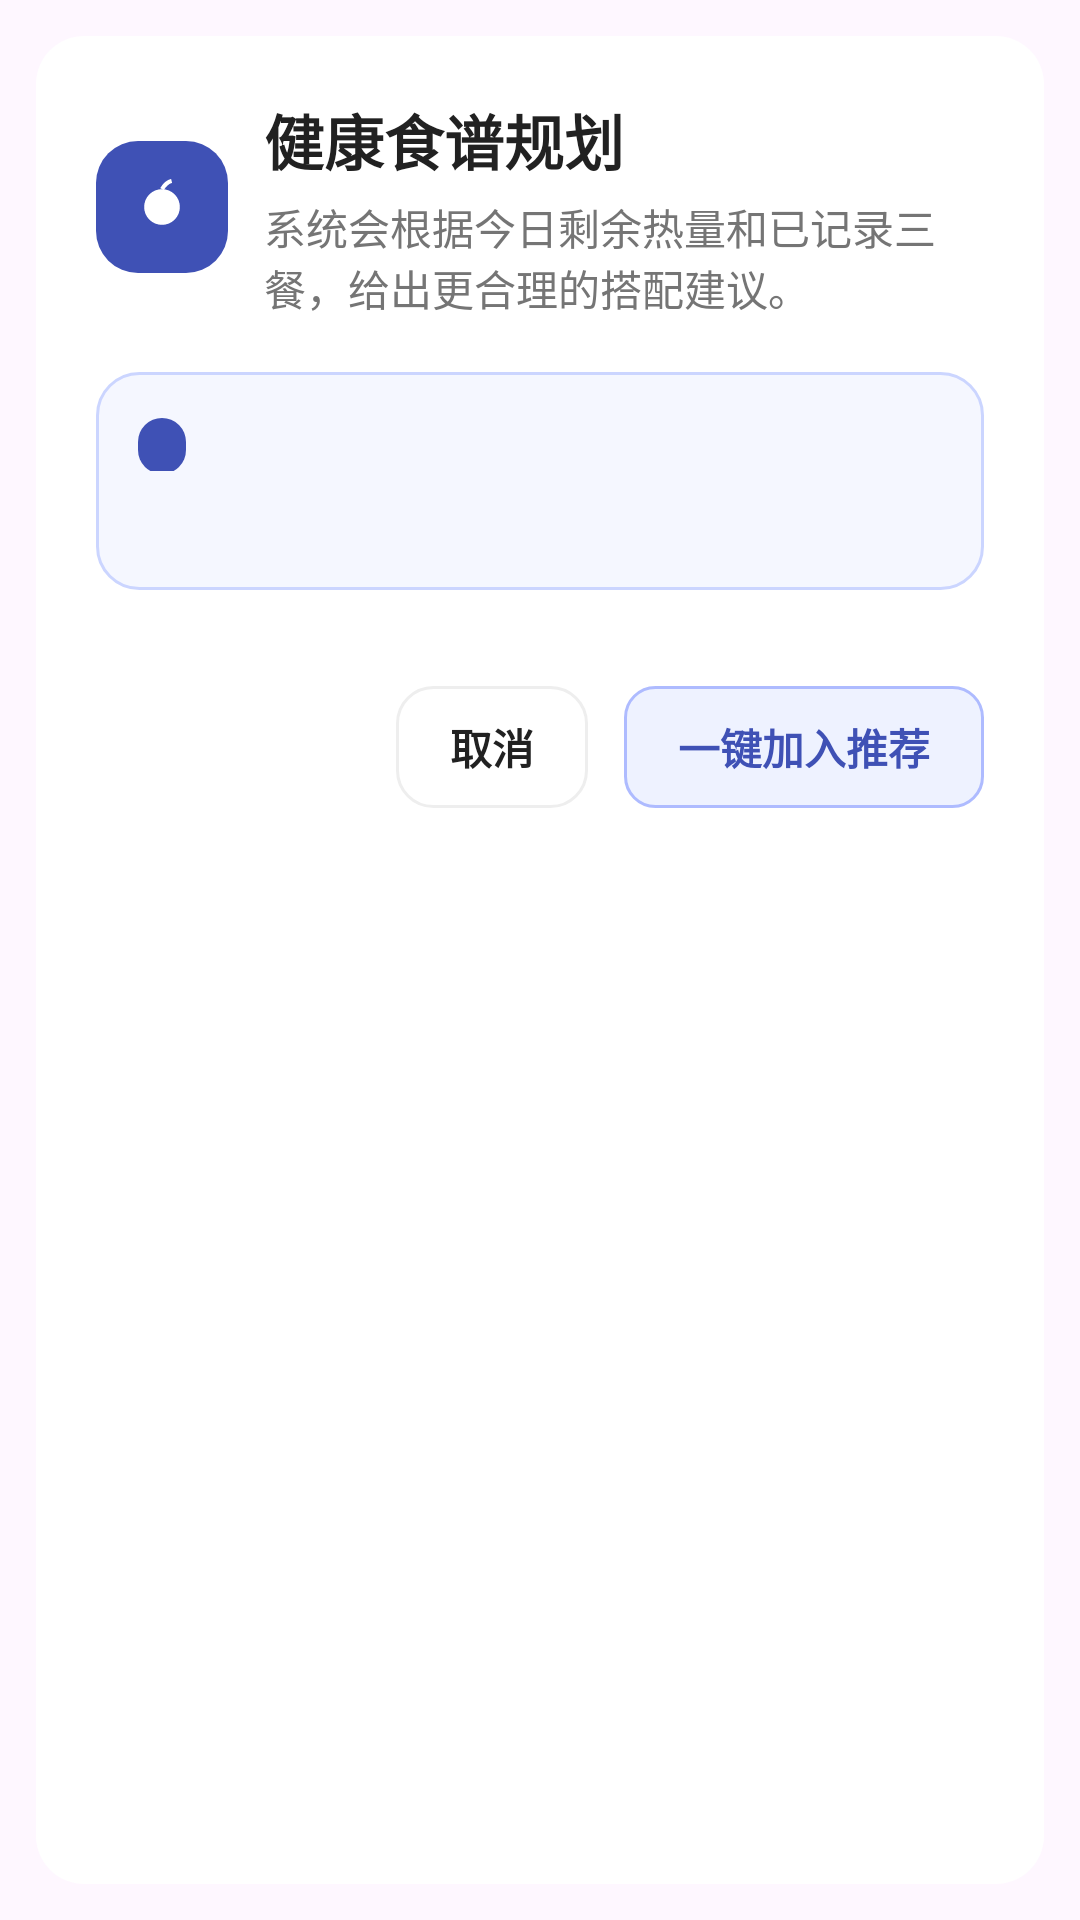

Write the Android layout XML for this screen, with the resource values it uses.
<!-- AndroidManifest.xml: application theme Theme.MyFitnessApp -->
<!-- res/layout/dialog_meal_plan.xml -->
<?xml version="1.0" encoding="utf-8"?>
<ScrollView xmlns:android="http://schemas.android.com/apk/res/android"
    xmlns:app="http://schemas.android.com/apk/res-auto"
    android:layout_width="match_parent"
    android:layout_height="wrap_content"
    android:clipChildren="false"
    android:clipToPadding="false"
    android:fillViewport="true"
    android:padding="12dp">

    <LinearLayout
        android:layout_width="match_parent"
        android:layout_height="wrap_content"
        android:background="@drawable/card_background"
        android:clipChildren="false"
        android:clipToPadding="false"
        android:orientation="vertical"
        android:padding="20dp">

        
        <LinearLayout
            android:layout_width="match_parent"
            android:layout_height="wrap_content"
            android:gravity="center_vertical"
            android:orientation="horizontal">

            <FrameLayout
                android:layout_width="44dp"
                android:layout_height="44dp"
                android:background="@drawable/dialog_goal_header_icon_bg">

                <ImageView
                    android:layout_width="22dp"
                    android:layout_height="22dp"
                    android:layout_gravity="center"
                    android:src="@drawable/ic_diet"
                    app:tint="@color/white" />
            </FrameLayout>

            <LinearLayout
                android:layout_width="0dp"
                android:layout_height="wrap_content"
                android:layout_marginStart="12dp"
                android:layout_weight="1"
                android:orientation="vertical">

                <TextView
                    android:layout_width="match_parent"
                    android:layout_height="wrap_content"
                    android:text="@string/diet_meal_plan_title"
                    android:textColor="@color/text_primary"
                    android:textSize="20sp"
                    android:textStyle="bold" />

                <TextView
                    android:layout_width="match_parent"
                    android:layout_height="wrap_content"
                    android:layout_marginTop="4dp"
                    android:text="@string/diet_meal_plan_summary"
                    android:textColor="@color/text_secondary"
                    android:textSize="14sp" />
            </LinearLayout>
        </LinearLayout>

        
        <LinearLayout
            android:layout_width="match_parent"
            android:layout_height="wrap_content"
            android:layout_marginTop="18dp"
            android:background="@drawable/health_dialog_preview_bg"
            android:orientation="vertical"
            android:padding="14dp">

            <LinearLayout
                android:layout_width="match_parent"
                android:layout_height="wrap_content"
                android:orientation="horizontal">

                <TextView
                    android:id="@+id/tv_meal_plan_goal_label"
                    android:layout_width="wrap_content"
                    android:layout_height="wrap_content"
                    android:background="@drawable/category_chip_selected"
                    android:paddingLeft="8dp"
                    android:paddingTop="2dp"
                    android:paddingRight="8dp"
                    android:paddingBottom="2dp"
                    android:textColor="@color/white"
                    android:textSize="11sp"
                    android:textStyle="bold" />

                <TextView
                    android:id="@+id/tv_meal_plan_remaining_calories"
                    android:layout_width="0dp"
                    android:layout_height="wrap_content"
                    android:layout_marginStart="8dp"
                    android:layout_weight="1"
                android:textColor="@color/health_action_text"
                    android:textSize="14sp"
                    android:textStyle="bold" />
            </LinearLayout>

            <TextView
                android:id="@+id/tv_meal_plan_target_macros"
                android:layout_width="match_parent"
                android:layout_height="wrap_content"
                android:layout_marginTop="8dp"
                android:textColor="@color/text_secondary"
                android:textSize="13sp" />
        </LinearLayout>

        
        <LinearLayout
            android:id="@+id/layout_meal_recommendations_container"
            android:layout_width="match_parent"
            android:layout_height="wrap_content"
            android:layout_marginTop="12dp"
            android:orientation="vertical" />

        
        <LinearLayout
            android:layout_width="match_parent"
            android:layout_height="wrap_content"
            android:layout_marginTop="20dp"
            android:gravity="end"
            android:orientation="horizontal">

            <TextView
                android:id="@+id/btn_meal_plan_dialog_close"
                android:layout_width="wrap_content"
                android:layout_height="wrap_content"
                android:background="@drawable/dialog_goal_secondary_btn_bg"
                android:paddingLeft="18dp"
                android:paddingTop="10dp"
                android:paddingRight="18dp"
                android:paddingBottom="10dp"
                android:text="@string/diet_goal_dialog_cancel"
                android:textColor="@color/text_primary"
                android:textSize="14sp"
                android:textStyle="bold" />

            <TextView
                android:id="@+id/btn_meal_plan_dialog_apply_next"
                android:layout_width="wrap_content"
                android:layout_height="wrap_content"
                android:layout_marginStart="12dp"
                android:background="@drawable/diet_action_btn_bg"
                android:paddingLeft="18dp"
                android:paddingTop="10dp"
                android:paddingRight="18dp"
                android:paddingBottom="10dp"
                android:text="@string/diet_apply_recommendation"
                android:textColor="@color/health_action_text"
                android:textSize="14sp"
                android:textStyle="bold" />
        </LinearLayout>
    </LinearLayout>
</ScrollView>
<!-- resources referenced by this layout -->
<resources>
  <color name="health_action_text">#3F51B5</color>
  <color name="text_primary">#212121</color>
  <color name="text_secondary">#757575</color>
  <color name="white">#FFFFFFFF</color>
  <!-- drawable card_background (drawable) -->
  <?xml version="1.0" encoding="utf-8"?>
  <shape xmlns:android="http://schemas.android.com/apk/res/android"
      android:shape="rectangle">
      <solid android:color="@color/card_background" />
      <corners android:radius="16dp" />
  </shape>
  <!-- drawable category_chip_selected (drawable) -->
  <?xml version="1.0" encoding="utf-8"?>
  <shape xmlns:android="http://schemas.android.com/apk/res/android"
      android:shape="rectangle">
      <solid android:color="@color/indigo_primary" />
      <corners android:radius="20dp" />
  </shape>
  <!-- drawable dialog_goal_header_icon_bg (drawable) -->
  <?xml version="1.0" encoding="utf-8"?>
  <shape xmlns:android="http://schemas.android.com/apk/res/android"
      android:shape="rectangle">
      <solid android:color="@color/indigo_primary" />
      <corners android:radius="14dp" />
  </shape>
  <!-- drawable dialog_goal_secondary_btn_bg (drawable) -->
  <?xml version="1.0" encoding="utf-8"?>
  <shape xmlns:android="http://schemas.android.com/apk/res/android"
      android:shape="rectangle">
      <solid android:color="@color/card_background" />
      <corners android:radius="12dp" />
      <stroke
          android:width="1dp"
          android:color="@color/gray_200" />
  </shape>
  <!-- drawable diet_action_btn_bg (drawable) -->
  <?xml version="1.0" encoding="utf-8"?>
  <shape xmlns:android="http://schemas.android.com/apk/res/android"
      android:shape="rectangle">
      <solid android:color="@color/health_action_surface" />
      <corners android:radius="10dp" />
      <stroke
          android:width="1dp"
          android:color="@color/health_action_stroke" />
  </shape>
  <!-- drawable health_dialog_preview_bg (drawable) -->
  <?xml version="1.0" encoding="utf-8"?>
  <shape xmlns:android="http://schemas.android.com/apk/res/android"
      android:shape="rectangle">
      <solid android:color="@color/health_dialog_preview_fill" />
      <corners android:radius="14dp" />
      <stroke
          android:width="1dp"
          android:color="@color/health_dialog_preview_stroke" />
  </shape>
  <string name="diet_apply_recommendation">一键加入推荐</string>
  <string name="diet_goal_dialog_cancel">取消</string>
  <string name="diet_meal_plan_summary">系统会根据今日剩余热量和已记录三餐，给出更合理的搭配建议。</string>
  <string name="diet_meal_plan_title">健康食谱规划</string>
  <style name="Theme.MyFitnessApp" parent="Base.Theme.MyFitnessApp" />
  <color name="card_background">#FFFFFF</color>
  <color name="indigo_primary">#3F51B5</color>
  <color name="gray_200">#EEEEEE</color>
  <color name="health_action_surface">#EEF2FF</color>
  <color name="health_action_stroke">#AEBBFF</color>
  <color name="health_dialog_preview_fill">#F5F7FF</color>
  <color name="health_dialog_preview_stroke">#CBD5FF</color>
  <style name="Base.Theme.MyFitnessApp" parent="Theme.Material3.DayNight.NoActionBar">
          <item name="materialCalendarTheme">@style/ThemeOverlay.MyFitnessApp.MaterialCalendar</item>
          <item name="materialTimePickerTheme">@style/ThemeOverlay.MyFitnessApp.MaterialTimePicker</item>
      </style>
  <style name="ThemeOverlay.MyFitnessApp.MaterialCalendar" parent="ThemeOverlay.Material3.MaterialCalendar">
          <item name="colorPrimary">@color/health_action_text</item>
          <item name="colorOnPrimary">@color/white</item>
          <item name="colorSurface">@color/card_background</item>
          <item name="colorOnSurface">@color/text_primary</item>
          <item name="colorOnSurfaceVariant">@color/text_secondary</item>
      </style>
</resources>
